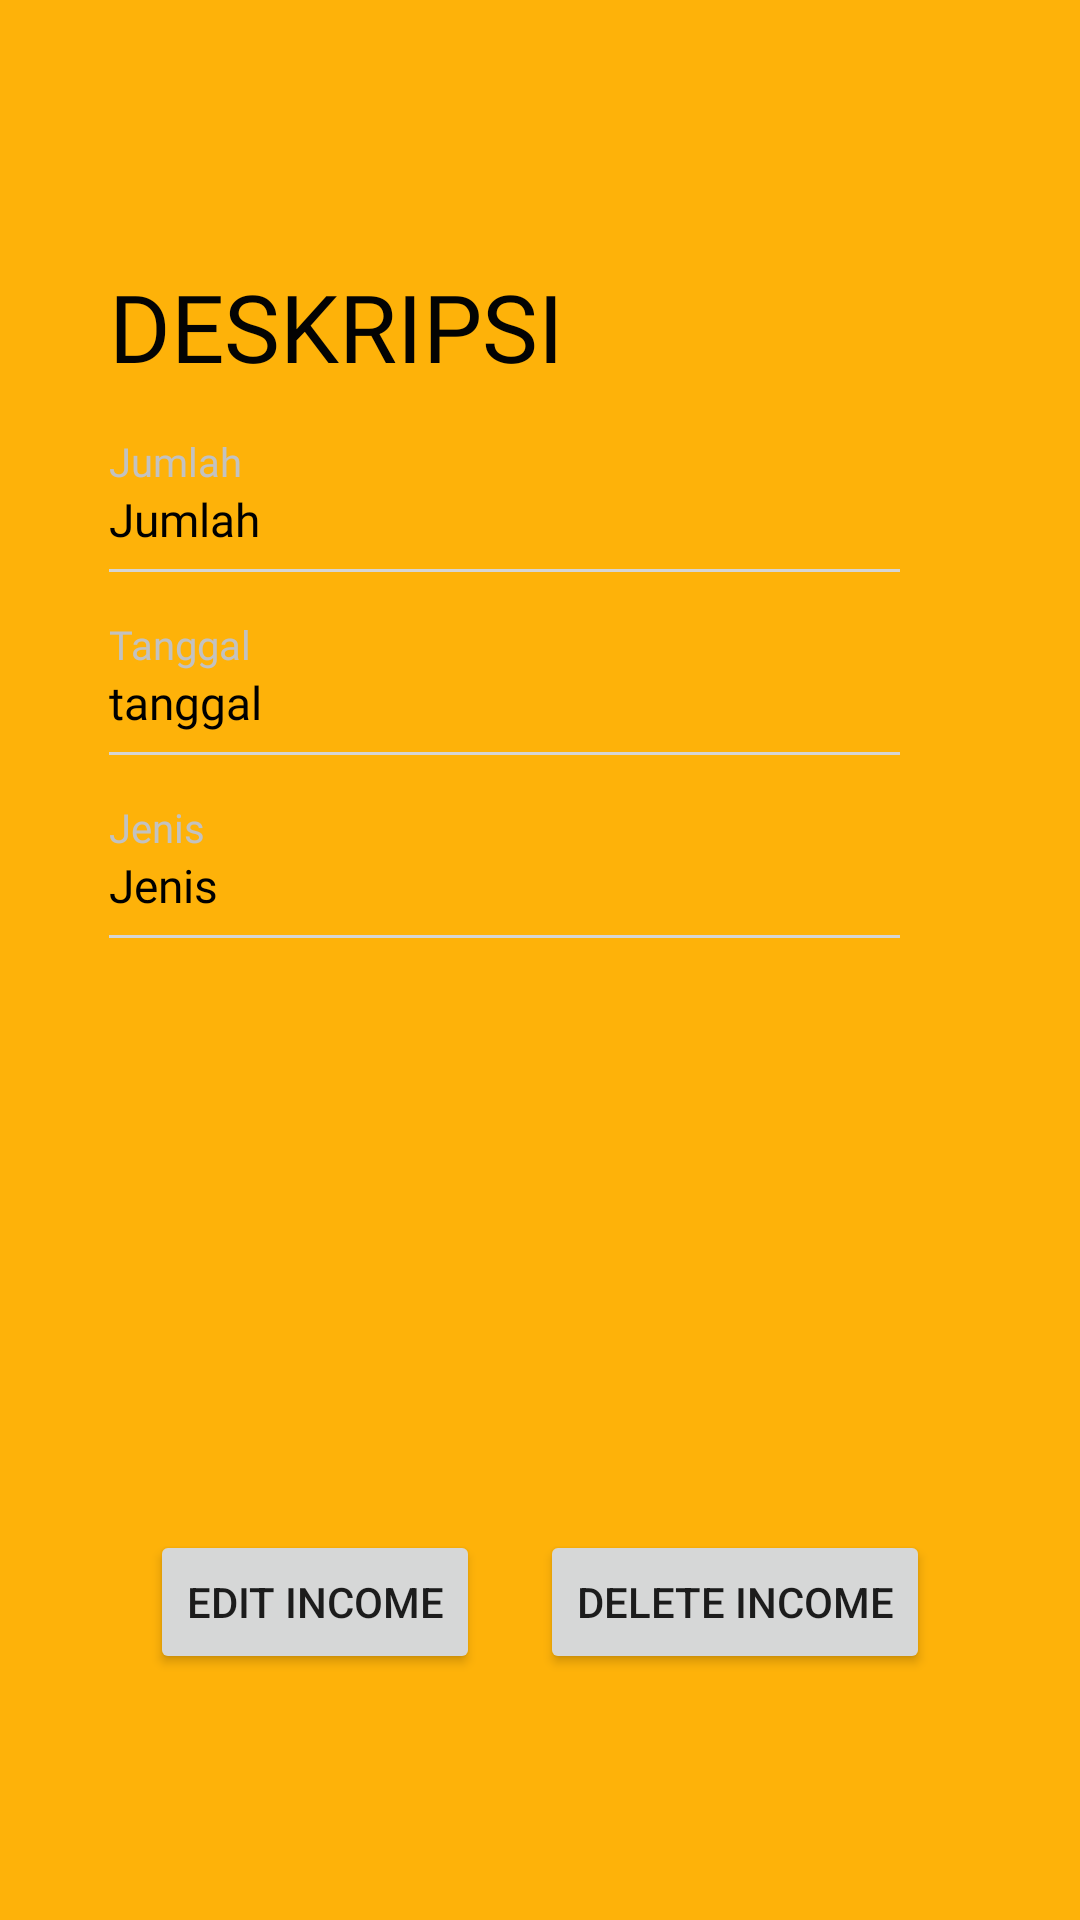

Here is an Android app screen rendered from its layout file. Give the layout XML and the strings, colors and styles it references.
<!-- AndroidManifest.xml: application theme Theme.Moneymanager -->
<!-- res/layout/activity_income_detail.xml -->
<?xml version="1.0" encoding="utf-8"?>
<RelativeLayout xmlns:android="http://schemas.android.com/apk/res/android"
    xmlns:app="http://schemas.android.com/apk/res-auto"
    xmlns:tools="http://schemas.android.com/tools"
    android:layout_width="match_parent"
    android:layout_height="match_parent"
    android:background="#feb209"
    android:orientation="vertical"
    tools:context=".IncomeDetailActivity">

    <LinearLayout
        android:layout_width="match_parent"
        android:layout_height="wrap_content"
        android:layout_marginLeft="15.7dp"
        android:layout_marginTop="30dp"
        android:layout_marginRight="15.7dp"
        android:orientation="vertical">


        <FrameLayout
            android:layout_width="match_parent"
            android:layout_height="480dp"
            android:orientation="vertical">

            <ImageView
                android:layout_width="wrap_content"
                android:layout_height="444dp"
                android:background="@drawable/white_cueve_bg" />


            <LinearLayout
                android:id="@+id/linear"
                android:layout_width="match_parent"
                android:layout_height="wrap_content"
                android:orientation="vertical"
                android:paddingLeft="20.7dp">


                <TextView
                    android:id="@+id/incomedeskripsi"
                    android:layout_width="wrap_content"
                    android:layout_height="wrap_content"
                    android:layout_marginTop="57.7dp"
                    android:fontFamily="@font/poppins_semibold"
                    android:text="DESKRIPSI"
                    android:textColor="#030303"
                    android:textSize="31.3sp" />

                <TextView
                    android:layout_width="wrap_content"
                    android:layout_height="wrap_content"
                    android:layout_marginTop="15dp"
                    android:fontFamily="@font/poppins_regular"
                    android:text="Jumlah"
                    android:textColor="#c2c2c2"
                    android:textSize="13.3sp" />

                <TextView
                    android:id="@+id/incomejumlah"
                    android:layout_width="wrap_content"
                    android:layout_height="wrap_content"
                    android:fontFamily="@font/poppins_semibold"
                    android:text="Jumlah"
                    android:textColor="#000000"
                    android:textSize="15.3sp" />

                <View
                    android:layout_width="wrap_content"
                    android:layout_height="1dp"
                    android:layout_marginTop="6.3dp"
                    android:layout_marginRight="44.3dp"
                    android:background="#d5d5d5" />

                <TextView
                    android:layout_width="wrap_content"
                    android:layout_height="wrap_content"
                    android:layout_marginTop="15dp"
                    android:fontFamily="@font/poppins_regular"
                    android:text="Tanggal"
                    android:textColor="#c2c2c2"
                    android:textSize="13.3sp" />

                <TextView
                    android:id="@+id/incometanggal"
                    android:layout_width="wrap_content"
                    android:layout_height="wrap_content"
                    android:fontFamily="@font/poppins_semibold"
                    android:text="tanggal"
                    android:textColor="#000000"
                    android:textSize="15.3sp" />


                <View
                    android:layout_width="wrap_content"
                    android:layout_height="1dp"
                    android:layout_marginTop="6.3dp"
                    android:layout_marginRight="44.3dp"
                    android:background="#d5d5d5" />

                <TextView
                    android:layout_width="wrap_content"
                    android:layout_height="wrap_content"
                    android:layout_marginTop="15dp"
                    android:fontFamily="@font/poppins_regular"
                    android:text="Jenis"
                    android:textColor="#c2c2c2"
                    android:textSize="13.3sp" />

                <TextView
                    android:id="@+id/incomejenis"
                    android:layout_width="wrap_content"
                    android:layout_height="wrap_content"
                    android:fontFamily="@font/poppins_semibold"
                    android:text="Jenis"
                    android:textColor="#000000"
                    android:textSize="15.3sp" />

                <View
                    android:layout_width="wrap_content"
                    android:layout_height="1dp"
                    android:layout_marginTop="6.3dp"
                    android:layout_marginRight="44.3dp"
                    android:background="#d5d5d5" />

            </LinearLayout>

        </FrameLayout>

    </LinearLayout>

    <LinearLayout
        android:layout_width="match_parent"
        android:layout_height="wrap_content"
        android:layout_marginTop="510dp"
        android:gravity="center_horizontal"
        android:orientation="horizontal">

        <Button
            android:id="@+id/editincome"
            android:layout_width="wrap_content"
            android:layout_height="wrap_content"
            android:text="Edit Income">
        </Button>

        <Button
            android:id="@+id/deleteincome"
            android:layout_marginLeft="20dp"
            android:layout_width="wrap_content"
            android:layout_height="wrap_content"
            android:text="Delete Income">
        </Button>

    </LinearLayout>

</RelativeLayout>
<!-- resources referenced by this layout -->
<resources>
  <style name="Theme.Moneymanager" parent="Theme.MaterialComponents.DayNight.NoActionBar">
          
          <item name="colorPrimary">@color/purple_500</item>
          <item name="colorPrimaryVariant">@color/purple_700</item>
          <item name="colorOnPrimary">@color/white</item>
          
          <item name="colorSecondary">@color/teal_200</item>
          <item name="colorSecondaryVariant">@color/teal_700</item>
          <item name="colorOnSecondary">@color/black</item>
          
          <item name="android:statusBarColor" tools:targetApi="l">?attr/colorPrimaryVariant</item>
          
      </style>
  <!-- not gathered from this repository: default colours our renderer supplied (Android Studio template values) -->
  <color name="purple_500">#FF6200EE</color>
  <color name="purple_700">#FF3700B3</color>
  <color name="teal_200">#FF03DAC5</color>
  <color name="teal_700">#FF018786</color>
  <color name="black">#FF000000</color>
  <color name="white">#FFFFFFFF</color>
</resources>
